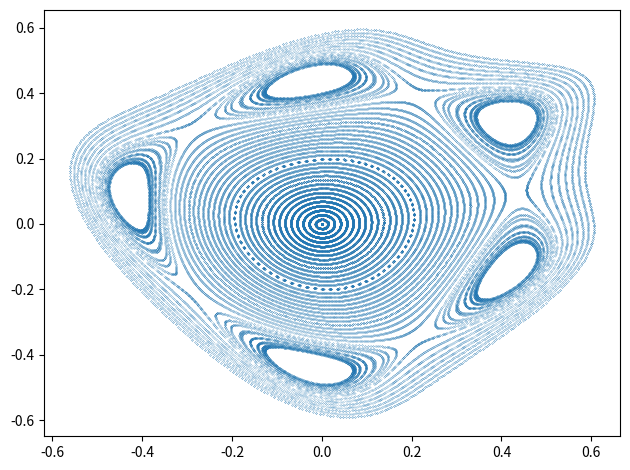

This chart was generated by the following Python code:
"""Výpočet a vykreslení podivného atraktoru nazvaného Kam torus."""

# MIT License
#
# Copyright (c) 2020 Pavel Tišnovský
#
# Permission is hereby granted, free of charge, to any person obtaining a copy
# of this software and associated documentation files (the "Software"), to deal
# in the Software without restriction, including without limitation the rights
# to use, copy, modify, merge, publish, distribute, sublicense, and/or sell
# copies of the Software, and to permit persons to whom the Software is
# furnished to do so, subject to the following conditions:
#
# The above copyright notice and this permission notice shall be included in
# all copies or substantial portions of the Software.
#
# THE SOFTWARE IS PROVIDED "AS IS", WITHOUT WARRANTY OF ANY KIND, EXPRESS OR
# IMPLIED, INCLUDING BUT NOT LIMITED TO THE WARRANTIES OF MERCHANTABILITY,
# FITNESS FOR A PARTICULAR PURPOSE AND NONINFRINGEMENT. IN NO EVENT SHALL THE
# AUTHORS OR COPYRIGHT HOLDERS BE LIABLE FOR ANY CLAIM, DAMAGES OR OTHER
# LIABILITY, WHETHER IN AN ACTION OF CONTRACT, TORT OR OTHERWISE, ARISING FROM,
# OUT OF OR IN CONNECTION WITH THE SOFTWARE OR THE USE OR OTHER DEALINGS IN THE
# SOFTWARE.

# Kam torus attractor

# import všech potřebných knihoven - Numpy, Matplotlibu a standardní
# matematické knihovny
import matplotlib.pyplot as plt
import numpy as np
from math import sin, cos


def frange(start, stop, step):
    """Generátor sekvence hodnot s plovoucí řádovou čárkou."""
    x = start
    while x < stop:
        yield x
        x += step


# počáteční hodnoty
orbit_start = 0.0
orbit_end = 1.5
orbit_step = 0.03
points_per_orbit = 2000

# parametry pro výpočet atraktoru
a = 1.3


def kam_torus(orbit_start, orbit_end, orbit_step, points_per_orbit, a):
    """Výpočet atraktoru."""
    # celkový počet vypočtených bodů na atraktoru
    n = 100000

    # prozatím prázdné pole připravené pro výpočet
    x = np.zeros((n,))
    y = np.zeros((n,))

    # vlastní výpočet atraktoru
    i = 0
    for orbit in frange(orbit_start, orbit_end, orbit_step):
        x[i] = orbit/3.0
        y[i] = orbit/3.0
        i += 1
        if i >= n:
            return x, y
        for p in range(1, points_per_orbit):
            x[i] = x[i-1]*cos(a) + (x[i-1]*x[i-1]-y[i-1])*sin(a)
            y[i] = x[i-1]*sin(a) - (x[i-1]*x[i-1]-y[i-1])*cos(a)
            i += 1
            if i >= n:
                return x, y
    return x, y


# výpočet
x, y = kam_torus(orbit_start, orbit_end, orbit_step, points_per_orbit, a)

# vykreslení grafu
plt.plot(x, y, 'o', markersize=0.1)

# změna velikosti komponent v grafu
plt.tight_layout()

# uložení grafu pro jeho další zpracování
plt.savefig("kam_torus.png")

# zobrazení grafu
plt.show()
